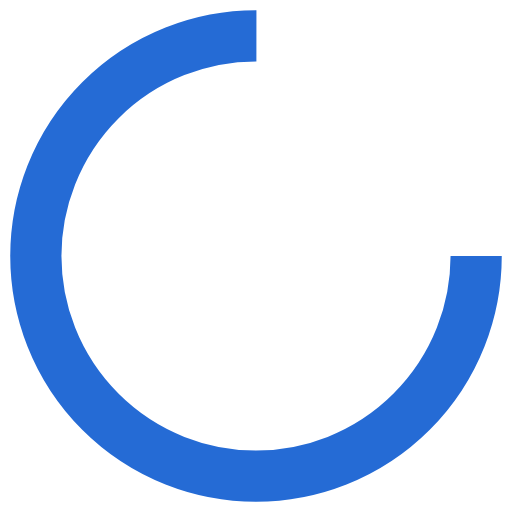
t = 0.00 s
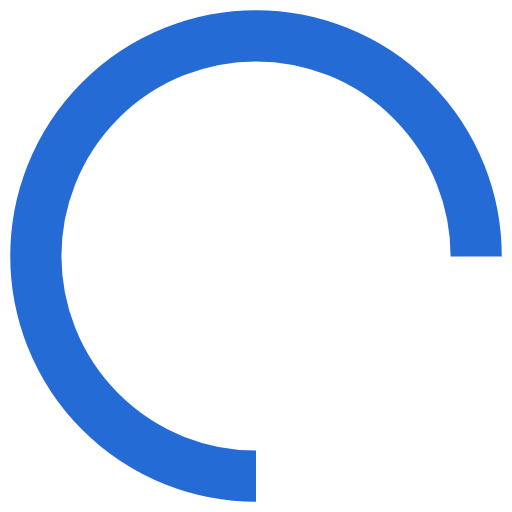
t = 0.25 s
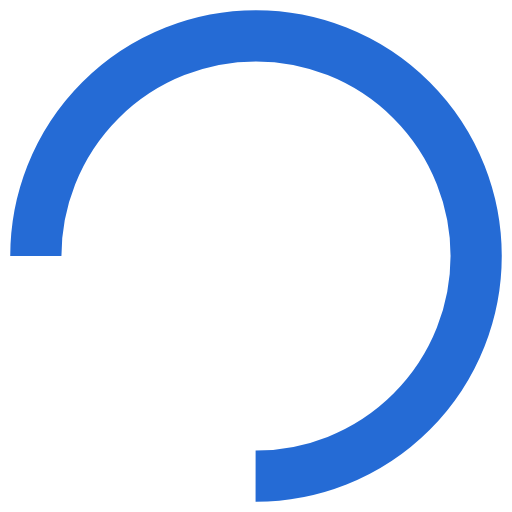
t = 0.50 s
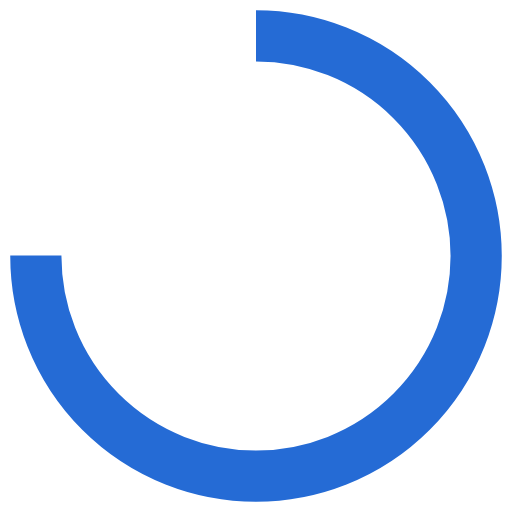
t = 0.75 s

The animated SVG that drew these frames (rendered in a browser with its animation timeline set to each time). Animation: 1 SMIL element (animateTransform=1); one cycle of 1.00 s, repeats indefinitely.

<?xml version="1.0" encoding="utf-8"?>
<svg xmlns="http://www.w3.org/2000/svg" xmlns:xlink="http://www.w3.org/1999/xlink" style="margin: auto; background: none; display: block; shape-rendering: auto;" width="400px" height="400px" viewBox="0 0 100 100" preserveAspectRatio="xMidYMid">
<circle cx="50" cy="50" fill="none" stroke="#256bd5" stroke-width="10" r="43" stroke-dasharray="202.63272615654165 69.54424205218055">
  <animateTransform attributeName="transform" type="rotate" repeatCount="indefinite" dur="1s" values="0 50 50;360 50 50" keyTimes="0;1"></animateTransform>
</circle>
<!-- [ldio] generated by https://loading.io/ --></svg>